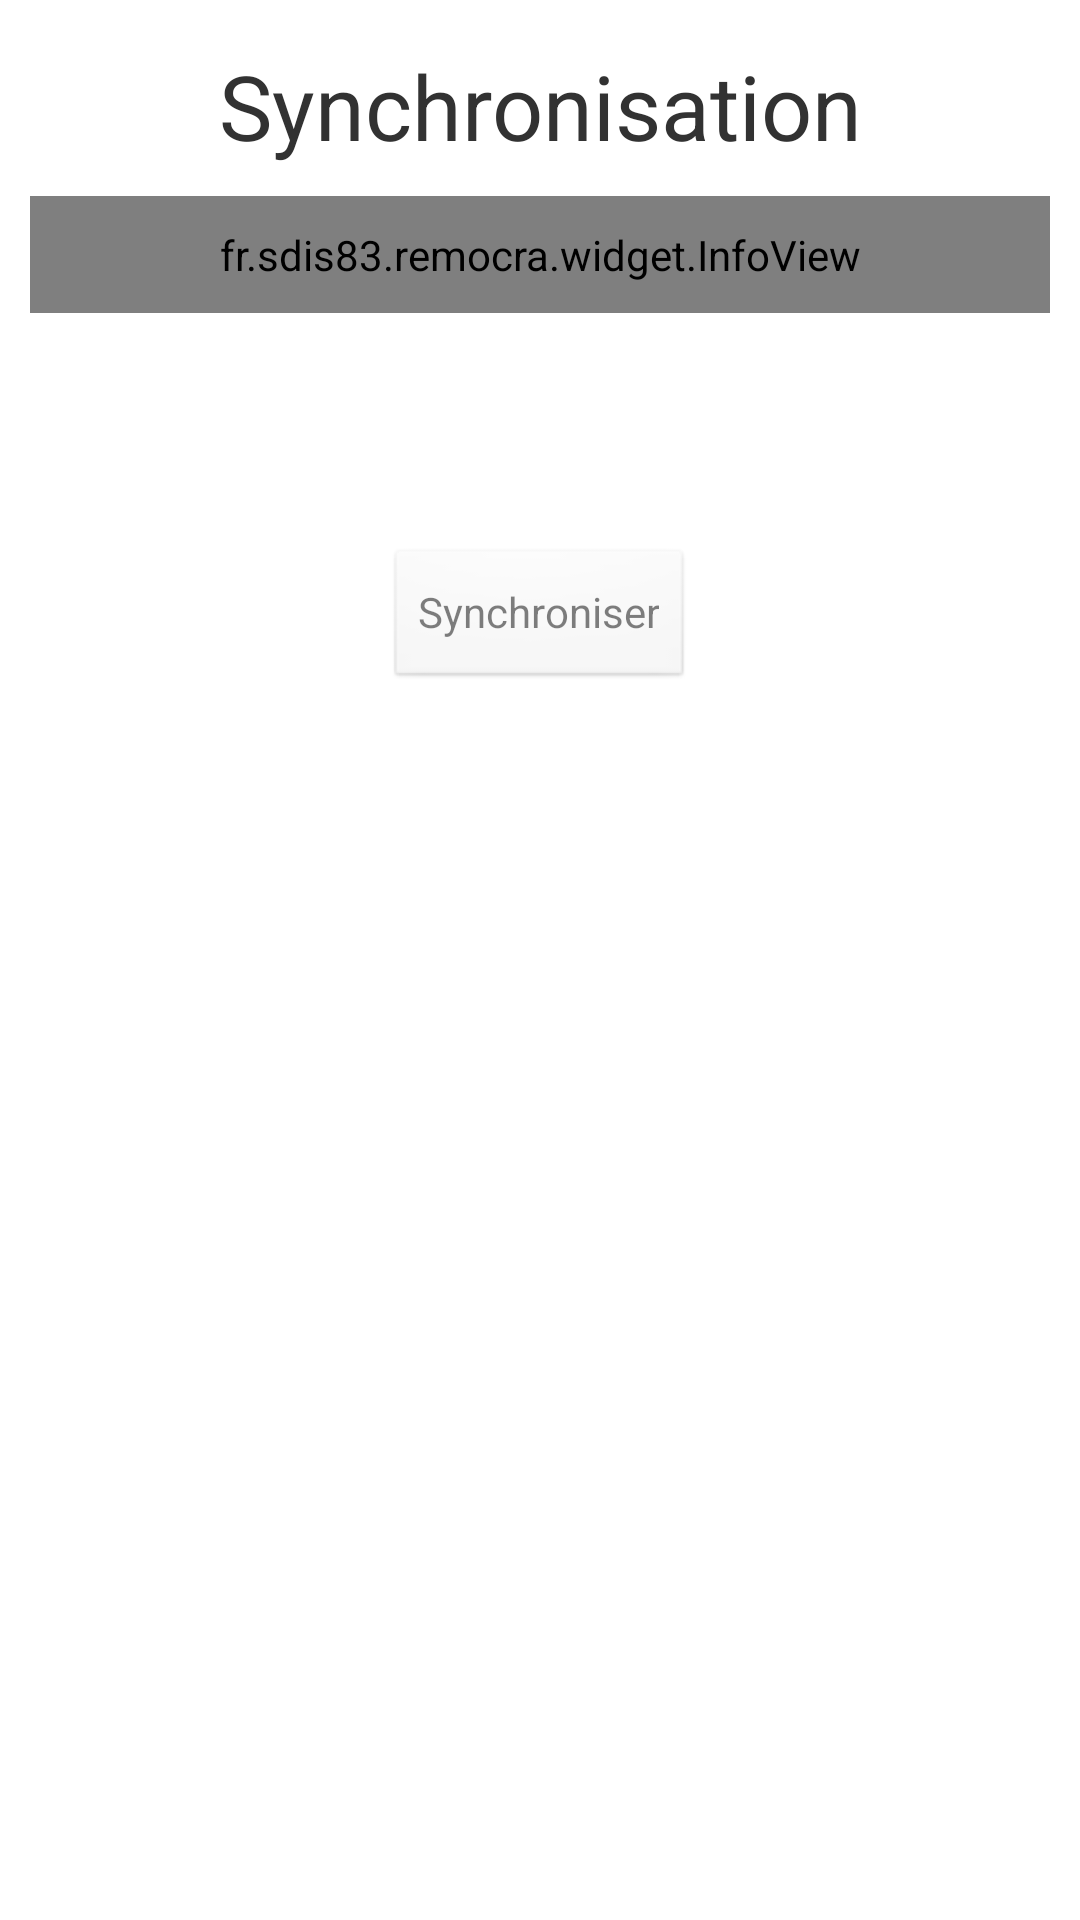

This screen was rendered from an Android layout file. Write that file and the resources it references.
<!-- AndroidManifest.xml: application theme AppTheme -->
<!-- res/layout/sync.xml -->
<?xml version="1.0" encoding="utf-8"?>
<LinearLayout xmlns:android="http://schemas.android.com/apk/res/android"
    android:orientation="vertical"
    android:layout_width="match_parent"
    android:layout_height="match_parent"
    android:layout_marginLeft="20dp"
    android:layout_marginRight="20dp">

    <ScrollView
        android:id="@+id/login_form"
        android:layout_width="match_parent"
        android:layout_height="match_parent">

        <LinearLayout
            android:id="@+id/login_info"

            android:layout_width="fill_parent"
            android:layout_height="wrap_content"
            android:layout_gravity="center_horizontal"
            android:gravity="center_horizontal"
            android:orientation="vertical"
            android:padding="10dp">

            <TextView
                style="@style/title"
                android:text="Synchronisation"
                android:id="@+id/titre"
                android:layout_marginTop="5dp"
                android:layout_marginBottom="10dp" />

            <fr.sdis83.remocra.widget.InfoView
                android:id="@+id/textViewInfo"
                android:text="info"
                android:layout_width="fill_parent"
                android:layout_height="wrap_content"
                android:padding="10dp" />

            <TextView
                android:layout_width="fill_parent"
                android:layout_height="wrap_content"
                android:id="@+id/message1"
                android:paddingTop="20dp"
                android:paddingBottom="10dp" />

            <TextView
                android:layout_width="fill_parent"
                android:layout_height="wrap_content"
                android:id="@+id/message2"
                android:paddingBottom="10dp" />

            <Button
                android:layout_width="wrap_content"
                android:layout_height="wrap_content"
                android:text="Synchroniser"
                android:id="@+id/synchro"
                android:layout_gravity="center"
                android:onClick="doSynchro"
                android:enabled="false"
                android:layout_marginBottom="20dp" />

            <TextView
                android:layout_width="fill_parent"
                android:layout_height="wrap_content"
                android:layout_gravity="center"
                android:id="@+id/message3"
                android:paddingBottom="10dp" />

            <ProgressBar
                android:visibility="gone"
                android:id="@+id/progressBar"
                android:layout_gravity="center"
                style="?android:attr/progressBarStyleLarge"
                android:layout_width="wrap_content"
                android:layout_height="wrap_content"
                android:layout_marginBottom="8dp" />

        </LinearLayout>

    </ScrollView>

</LinearLayout>
<!-- resources referenced by this layout -->
<resources>
  <style name="title">
          <item name="android:textSize">30sp</item>
          <item name="android:layout_height">wrap_content</item>
          <item name="android:layout_width">match_parent</item>
          <item name="android:gravity">center_horizontal</item>
      </style>
  <style name="AppTheme" parent="AppBaseTheme">
          
      </style>
  <style name="AppBaseTheme" parent="android:Theme.Light">
          
      </style>
</resources>
